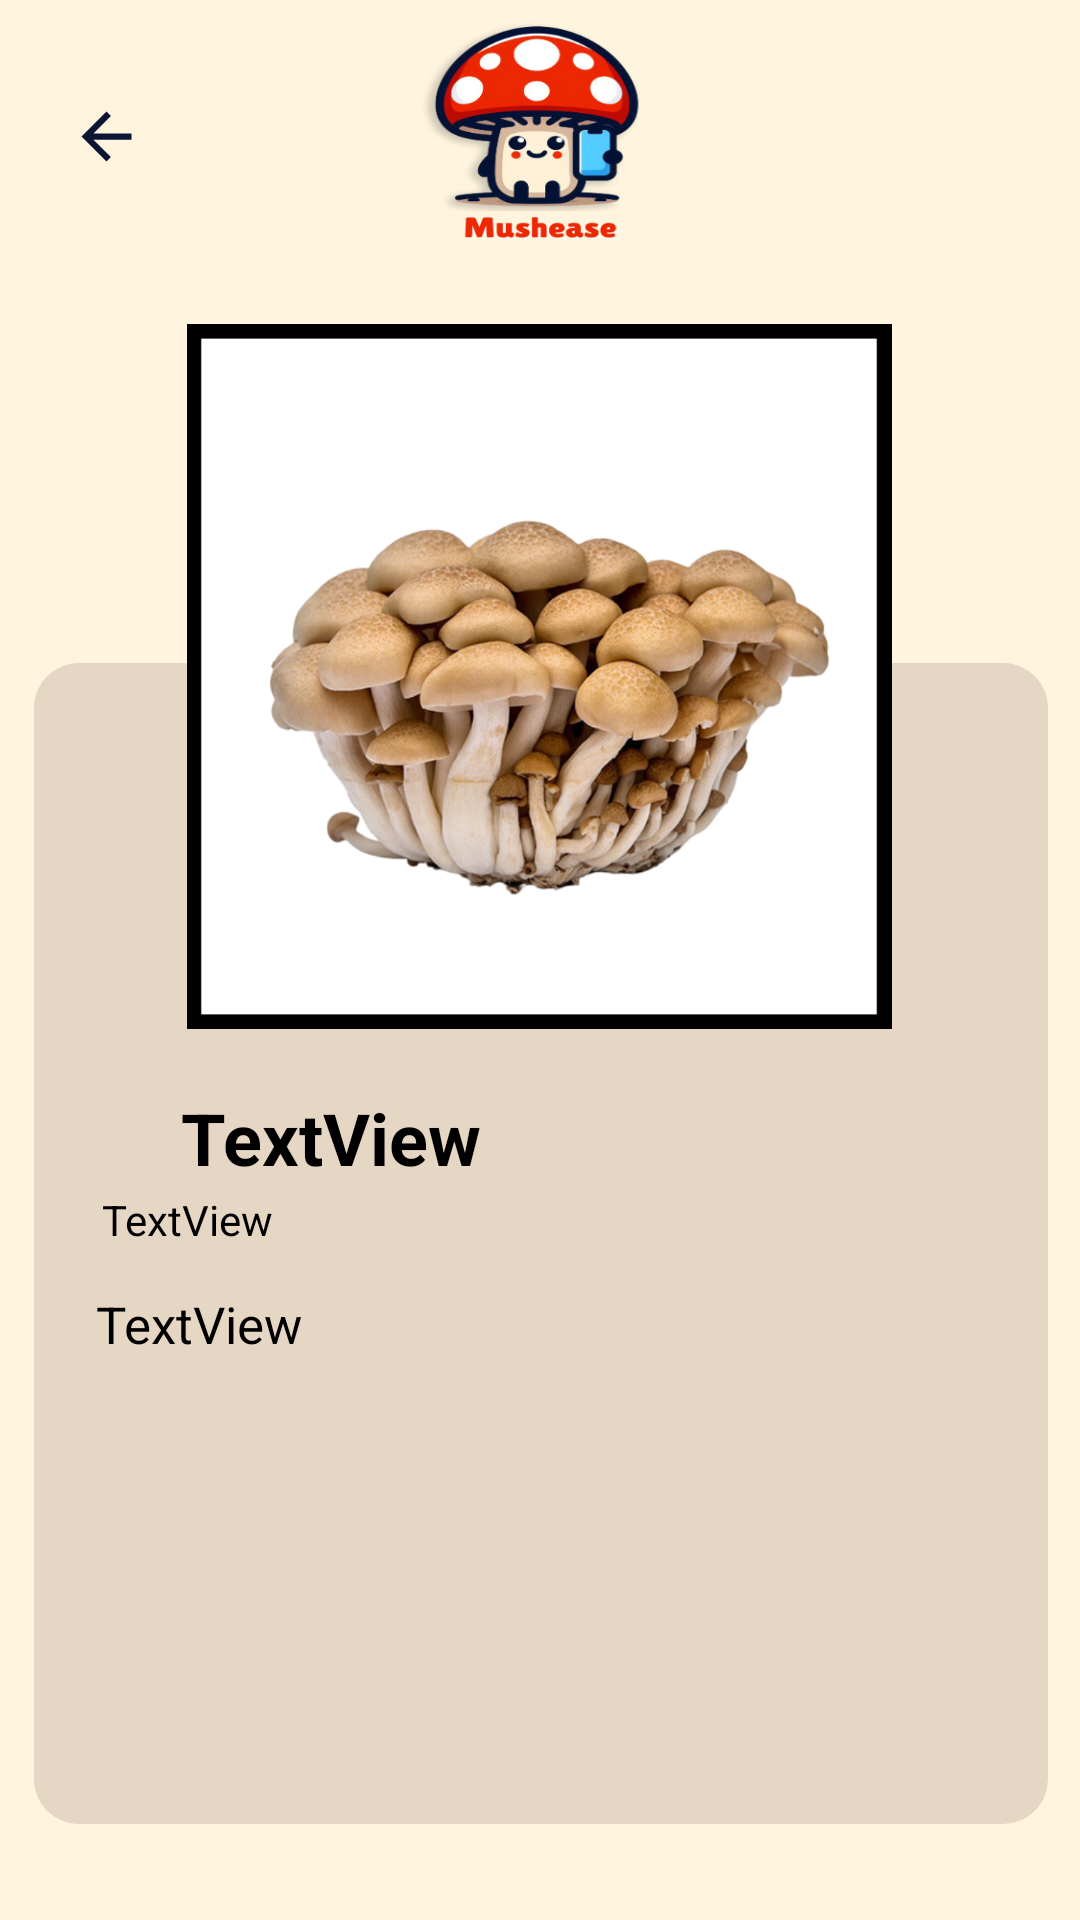

Here is an Android app screen rendered from its layout file. Give the layout XML and the strings, colors and styles it references.
<!-- AndroidManifest.xml: application theme Theme.Herblife -->
<!-- res/layout/view_mushroom.xml -->
<?xml version="1.0" encoding="utf-8"?>
<androidx.constraintlayout.widget.ConstraintLayout xmlns:android="http://schemas.android.com/apk/res/android"
    xmlns:app="http://schemas.android.com/apk/res-auto"
    xmlns:tools="http://schemas.android.com/tools"
    android:layout_width="match_parent"
    android:layout_height="match_parent"
    android:background="@drawable/tac">

    <View
        android:id="@+id/view"
        android:layout_width="338dp"
        android:layout_height="387dp"
        android:layout_marginBottom="32dp"
        android:background="@drawable/shapes1"
        app:layout_constraintBottom_toBottomOf="parent"
        app:layout_constraintEnd_toEndOf="parent"
        app:layout_constraintHorizontal_bias="0.513"
        app:layout_constraintStart_toStartOf="parent"
        tools:ignore="MissingConstraints" />

    <ImageView
        android:id="@+id/buttonback"
        android:layout_width="55dp"
        android:layout_height="59dp"
        android:layout_marginStart="8dp"
        android:layout_marginTop="16dp"
        android:gravity="center"
        android:padding="15dp"
        android:src="@drawable/backarr"
        app:layout_constraintStart_toStartOf="parent"
        app:layout_constraintTop_toTopOf="parent"
        tools:ignore="MissingConstraints" />

    <ImageView
        android:id="@+id/M_Image"
        android:layout_width="336dp"
        android:layout_height="235dp"

        android:layout_marginTop="108dp"
        app:layout_constraintEnd_toEndOf="parent"
        app:layout_constraintHorizontal_bias="0.493"
        app:layout_constraintStart_toStartOf="parent"
        app:layout_constraintTop_toTopOf="parent"
        app:srcCompat="@drawable/beech" />

    <TextView
        android:id="@+id/M_Name"
        android:layout_width="275dp"
        android:layout_height="34dp"
        android:layout_marginTop="20dp"
        android:text="TextView"
        android:textColor="@color/black"
        android:textSize="24dp"
        android:textStyle="bold"
        app:layout_constraintEnd_toEndOf="parent"
        app:layout_constraintHorizontal_bias="0.051"
        app:layout_constraintStart_toEndOf="@+id/imageView3"
        app:layout_constraintTop_toBottomOf="@+id/M_Image" />

    <TextView
        android:id="@+id/M_Scient"
        android:layout_width="291dp"
        android:layout_height="23dp"
        android:text="TextView"
        android:textColor="@color/black"
        app:layout_constraintEnd_toEndOf="parent"
        app:layout_constraintHorizontal_bias="0.495"
        app:layout_constraintStart_toStartOf="parent"
        app:layout_constraintTop_toBottomOf="@+id/M_Name" />

    <TextView
        android:id="@+id/M_Description"
        android:layout_width="296dp"
        android:layout_height="255dp"
        android:layout_marginTop="10dp"
        android:text="TextView"
        android:textColor="@color/black"
        android:textSize="17dp"
        app:layout_constraintEnd_toEndOf="parent"
        app:layout_constraintStart_toStartOf="parent"
        app:layout_constraintTop_toBottomOf="@+id/M_Scient" />

    <ImageView
        android:id="@+id/imageView3"
        android:layout_width="27dp"
        android:layout_height="28dp"
        android:layout_marginStart="32dp"
        android:layout_marginTop="20dp"
        app:layout_constraintStart_toStartOf="parent"
        app:layout_constraintTop_toBottomOf="@+id/M_Image"
        app:srcCompat="@drawable/notes" />

</androidx.constraintlayout.widget.ConstraintLayout>
<!-- resources referenced by this layout -->
<resources>
  <color name="black">#FF000000</color>
  <!-- drawable backarr (drawable) -->
  <vector android:autoMirrored="true" android:height="24dp"
      android:tint="#0C1533" android:viewportHeight="24"
      android:path="#ffffff"
      android:viewportWidth="24" android:width="24dp" xmlns:android="http://schemas.android.com/apk/res/android">
      <path android:fillColor="@color/white"
           android:pathData="M20,11H7.83l5.59,-5.59L12,4l-8,8 8,8 1.41,-1.41L7.83,13H20v-2z"
          />
  
      <stroke
          android:width="35dp"
          android:color="@color/white" />
  </vector>
  <!-- drawable beech: png bitmap (drawable, 484013 bytes) -->
  <!-- drawable shapes1 (drawable) -->
  <?xml version="1.0" encoding="utf-8"?>
  <shape xmlns:android="http://schemas.android.com/apk/res/android"
      android:shape="rectangle">
  
      <solid android:color="#e6d6c4">
      </solid>
  
      <corners android:radius="15dp">
      </corners>
  
  </shape>
  <!-- drawable tac: png bitmap (drawable, 93573 bytes) -->
  <style name="Theme.Herblife" parent="Theme.Design.Light.NoActionBar">
          
          <item name="colorPrimary">@color/red</item>
          <item name="colorPrimaryVariant">@color/darkblue</item>
          <item name="colorOnPrimary">@color/white</item>
          
          <item name="colorSecondary">@color/darkred</item>
          <item name="colorSecondaryVariant">@color/beige</item>
          <item name="colorOnSecondary">@color/black</item>
          
          <item name="android:statusBarColor">?attr/colorPrimaryVariant</item>
          
      </style>
  <color name="white">#FFFFFFFF</color>
  <color name="red">#EC2802</color>
  <color name="darkblue">#041134</color>
  <color name="darkred">#BF0906</color>
  <color name="beige">#D4B799</color>
</resources>
